The GitHub repository schwein69/VA_Project contains a labelled image folder "dataset" with 5 categories: fist, index finger pointing, open palm, pinch, two fingers. Examples follow, each with its label.

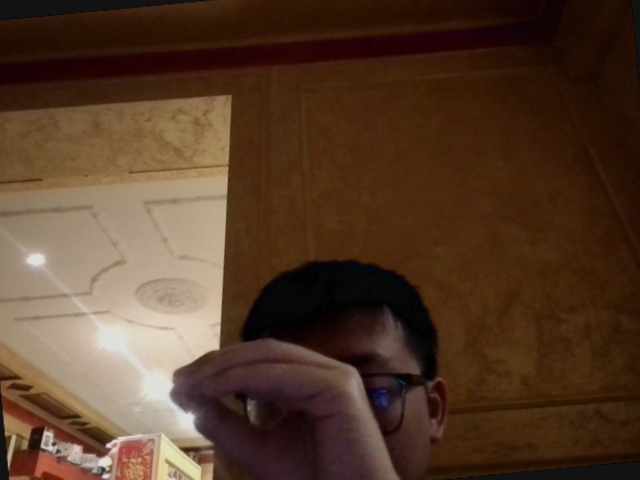
Label: pinch

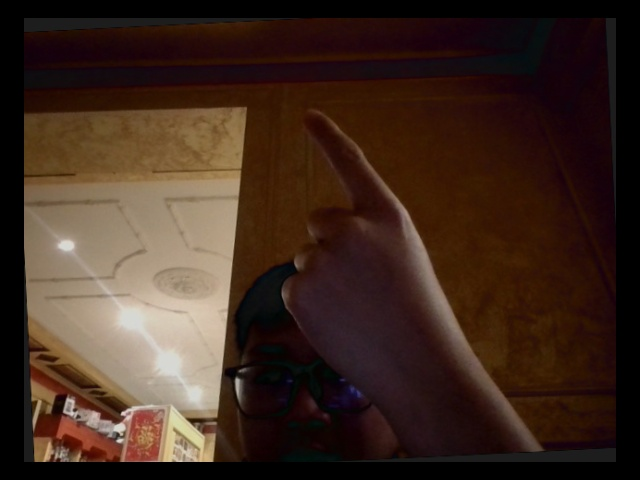
Label: index finger pointing

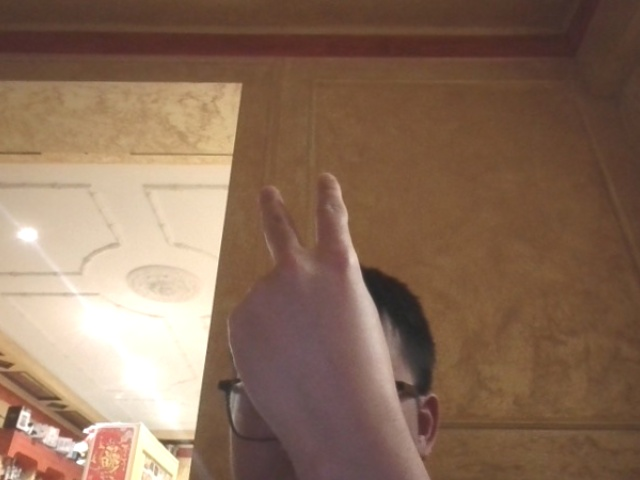
Label: two fingers

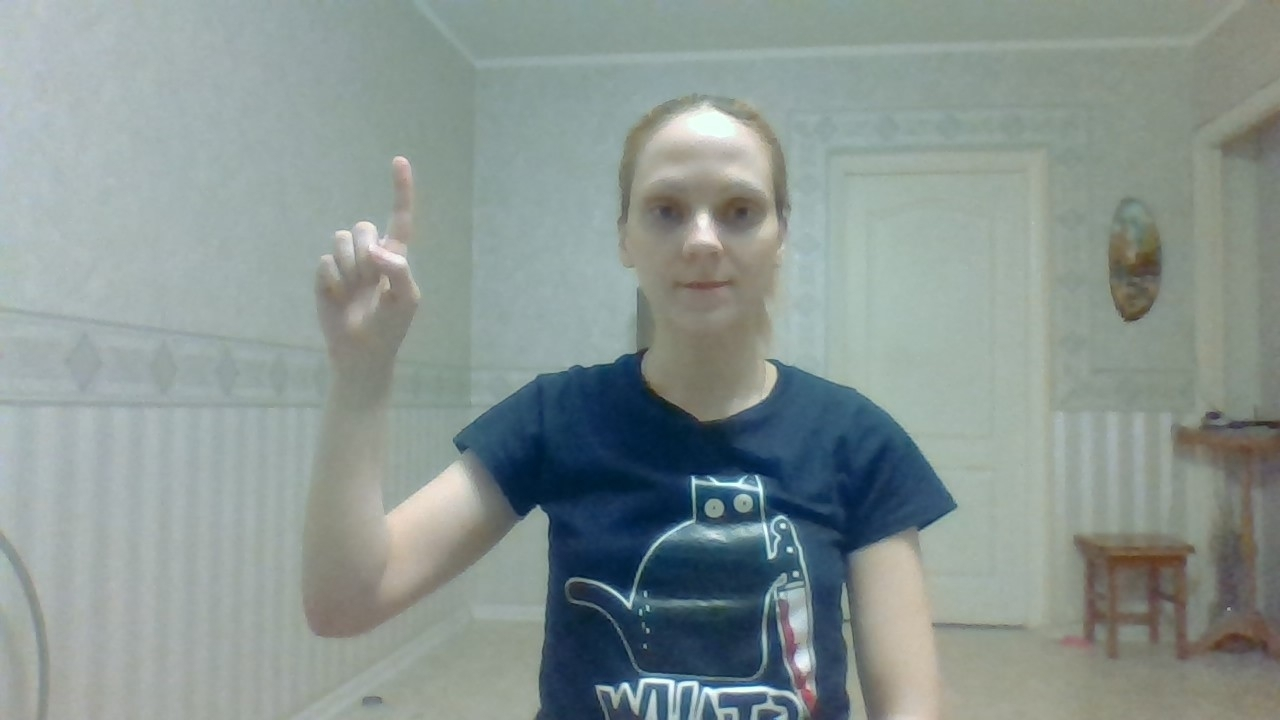
Label: index finger pointing

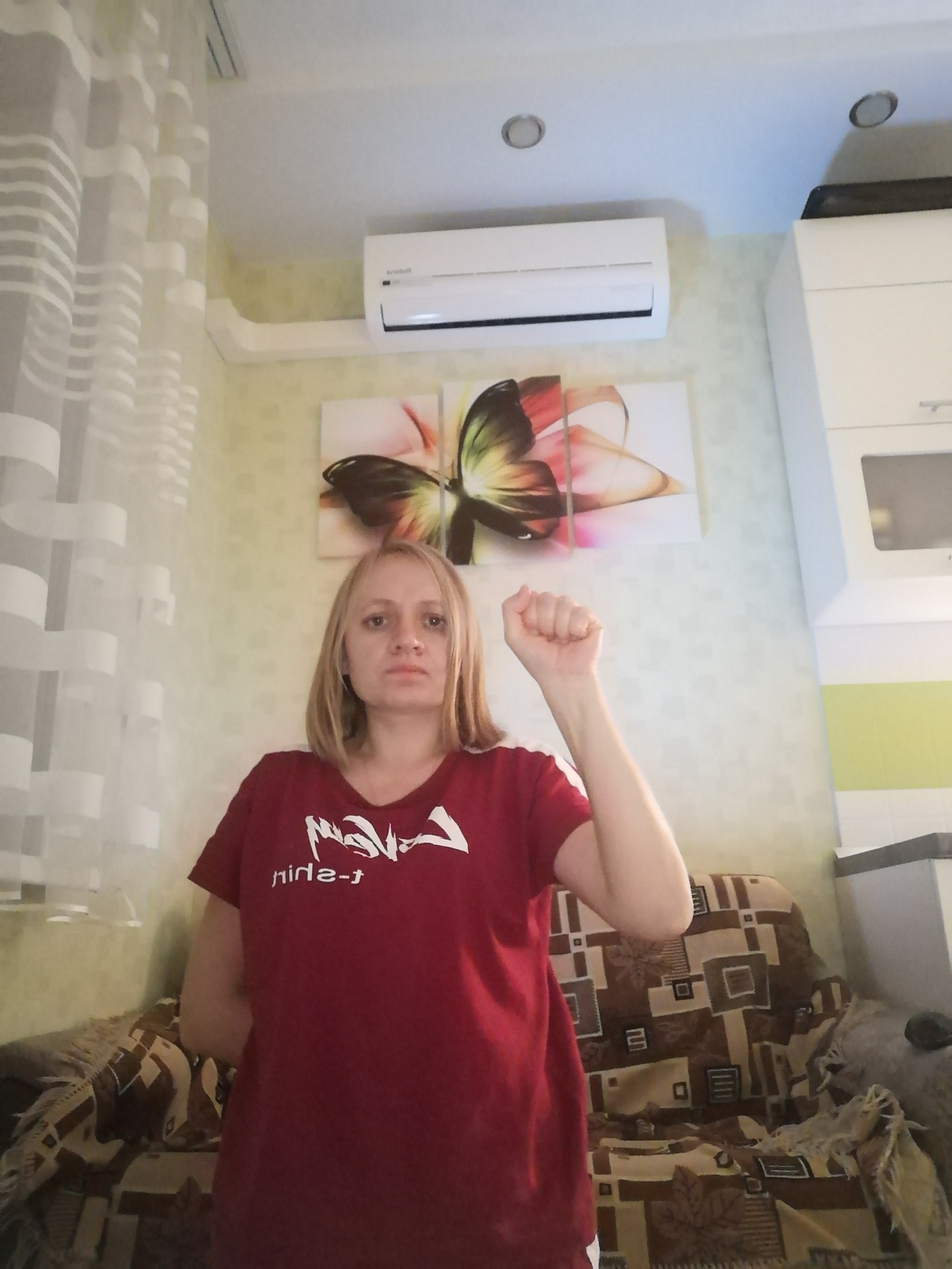
Label: fist

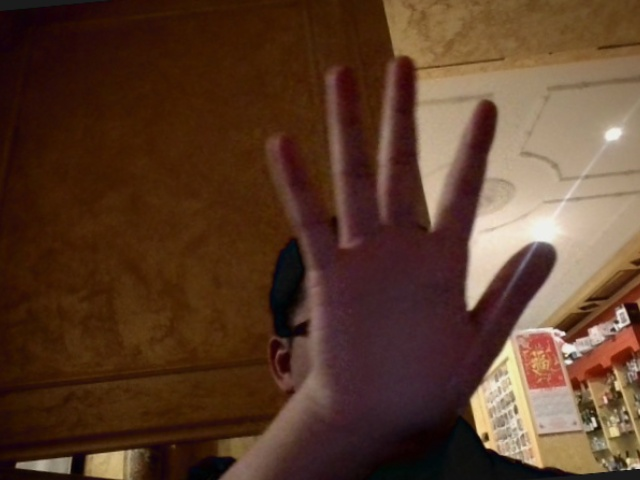
Label: open palm
